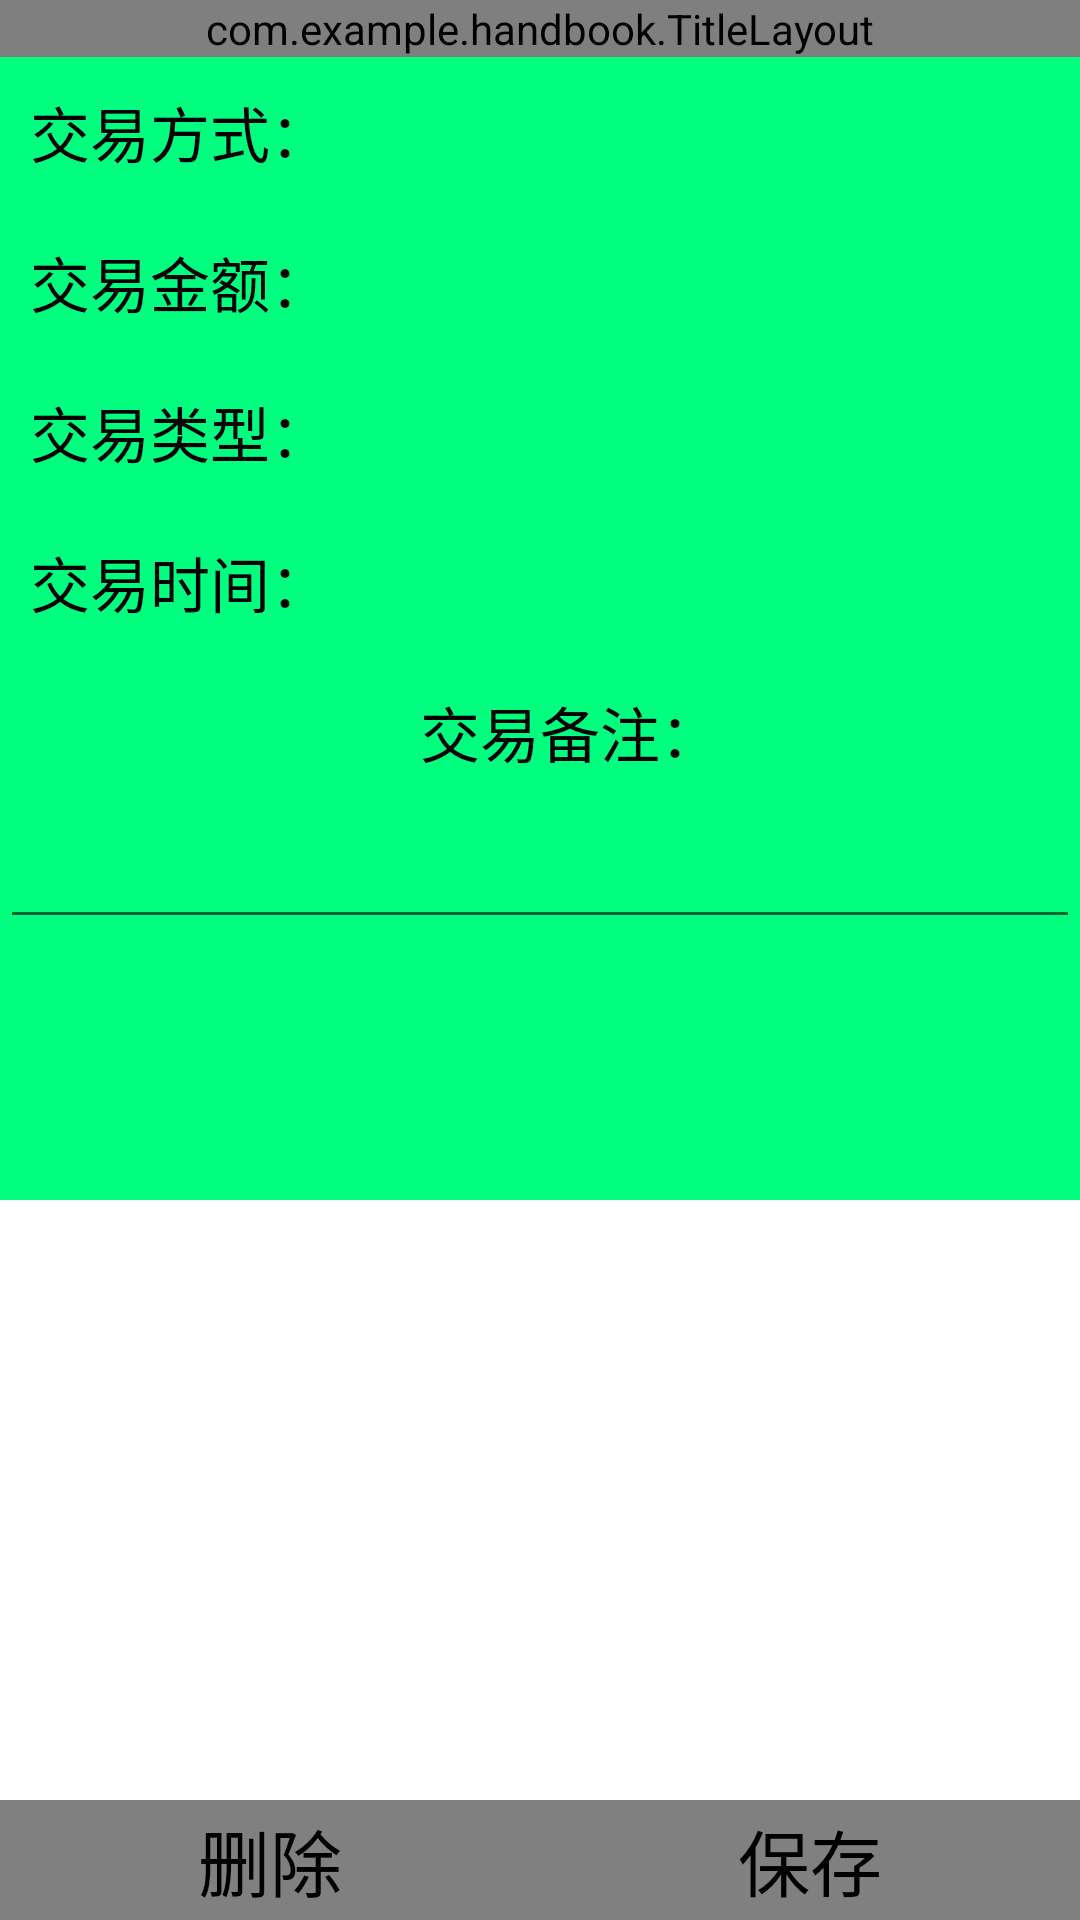

Here is an Android app screen rendered from its layout file. Give the layout XML and the strings, colors and styles it references.
<!-- AndroidManifest.xml: application theme Theme.Handbook -->
<!-- res/layout/activity_bill.xml -->
<?xml version="1.0" encoding="utf-8"?>
<LinearLayout xmlns:android="http://schemas.android.com/apk/res/android"
    android:orientation="vertical"
    android:layout_width="match_parent"
    android:layout_height="match_parent">

<LinearLayout
    android:orientation="vertical"
    android:layout_width="match_parent"
    android:layout_height="400dp"
    android:background="#00FF7F">

    <com.example.handbook.TitleLayout
        android:layout_width="match_parent"
        android:layout_height="wrap_content"/>

    <LinearLayout
        android:layout_width="match_parent"
        android:layout_height="wrap_content">
        <TextView

            android:layout_width="wrap_content"
            android:layout_height="50dp"
            android:gravity="center"
            android:textSize="20sp"
            android:textColor="#000"
           android:layout_marginLeft="10dp"
            android:text="交易方式："/>

        <TextView
            android:id="@+id/exchange_method_tv"
            android:layout_width="0dp"
            android:layout_weight="1"
            android:layout_height="50dp"
            android:gravity="center"
            android:textSize="20sp"
            android:textColor="#000"
            android:layout_gravity="center"
            android:text=""/>
    </LinearLayout>

    <LinearLayout
        android:layout_width="match_parent"
        android:layout_height="wrap_content">
        <TextView
            android:layout_width="wrap_content"
            android:layout_height="50dp"
            android:gravity="center"
            android:textSize="20sp"
            android:textColor="#000"
            android:layout_gravity="center"
            android:layout_marginLeft="10dp"
            android:text="交易金额："/>

        <TextView
            android:id="@+id/exchange_money_tv"
            android:layout_width="0dp"
            android:layout_weight="1"
            android:layout_height="50dp"
            android:gravity="center"
            android:textSize="20sp"
            android:textColor="#000"
            android:layout_gravity="center"
            android:text=""/>
    </LinearLayout>

    <LinearLayout
        android:layout_width="match_parent"
        android:layout_height="wrap_content">
        <TextView
            android:layout_width="wrap_content"
            android:layout_height="50dp"
            android:gravity="center"
            android:textSize="20sp"
            android:textColor="#000"
            android:layout_gravity="center"
            android:layout_marginLeft="10dp"
            android:text="交易类型："/>

        <TextView
            android:id="@+id/exchange_ctgr_tv"
            android:layout_width="0dp"
            android:layout_weight="1"
            android:layout_height="50dp"
            android:gravity="center"
            android:textSize="20sp"
            android:textColor="#000"
            android:layout_gravity="center"
            android:text=""/>
    </LinearLayout>

    <LinearLayout
        android:layout_width="match_parent"
        android:layout_height="wrap_content">
        <TextView
            android:layout_width="wrap_content"
            android:layout_height="50dp"
            android:gravity="center"
            android:textSize="20sp"
            android:textColor="#000"
            android:layout_gravity="center"
            android:layout_marginLeft="10dp"
            android:text="交易时间："/>

        <TextView
            android:id="@+id/exchange_time_tv"
            android:layout_width="0dp"
            android:layout_weight="1"
            android:layout_height="50dp"
            android:gravity="center"
            android:textSize="20sp"
            android:textColor="#000"
            android:layout_gravity="center"
            android:text=""/>
    </LinearLayout>

        <TextView
            android:layout_width="wrap_content"
            android:layout_height="50dp"
            android:gravity="center"
            android:textSize="20sp"
            android:textColor="#000"
            android:layout_gravity="center"
            android:layout_marginLeft="10dp"
            android:text="交易备注："/>

    <EditText
        android:id="@+id/exchange_comment_et"
        android:layout_width="match_parent"
        android:layout_height="wrap_content"
        android:textSize="20sp"
        android:textColor="#000"
        android:maxLines="2"
        android:ellipsize="end"
        android:text=""/>
    </LinearLayout>


    <LinearLayout
        android:layout_width="match_parent"
        android:layout_height="wrap_content"
        android:layout_marginTop="200dp">
        <Button
            android:id="@+id/delete_bt"
            android:layout_width="0dp"
            android:layout_height="wrap_content"
            android:layout_weight="1"
            android:text="删除"
            android:background="#808080"
            android:textColor="#000"
            android:textSize="24sp"
            />
        <Button
            android:id="@+id/store_bill_bt"
            android:layout_width="0dp"
            android:layout_height="wrap_content"
            android:layout_weight="1"
            android:text="保存"
            android:background="#808080"
            android:textColor="#000"
            android:textSize="24sp"
            />
    </LinearLayout>
</LinearLayout>
<!-- resources referenced by this layout -->
<resources>
  <style name="Theme.Handbook" parent="Theme.MaterialComponents.DayNight.DarkActionBar">
          
          <item name="colorPrimary">@color/purple_500</item>
          <item name="colorPrimaryVariant">@color/purple_700</item>
          <item name="colorOnPrimary">@color/white</item>
          
          <item name="colorSecondary">@color/teal_200</item>
          <item name="colorSecondaryVariant">@color/teal_700</item>
          <item name="colorOnSecondary">@color/black</item>
          
          <item name="android:statusBarColor" tools:targetApi="l">?attr/colorPrimaryVariant</item>
          
      </style>
  <color name="purple_500">#FF6200EE</color>
  <color name="purple_700">#FF3700B3</color>
  <color name="white">#FFFFFFFF</color>
  <color name="teal_200">#FF03DAC5</color>
  <color name="teal_700">#FF018786</color>
  <color name="black">#FF000000</color>
</resources>
